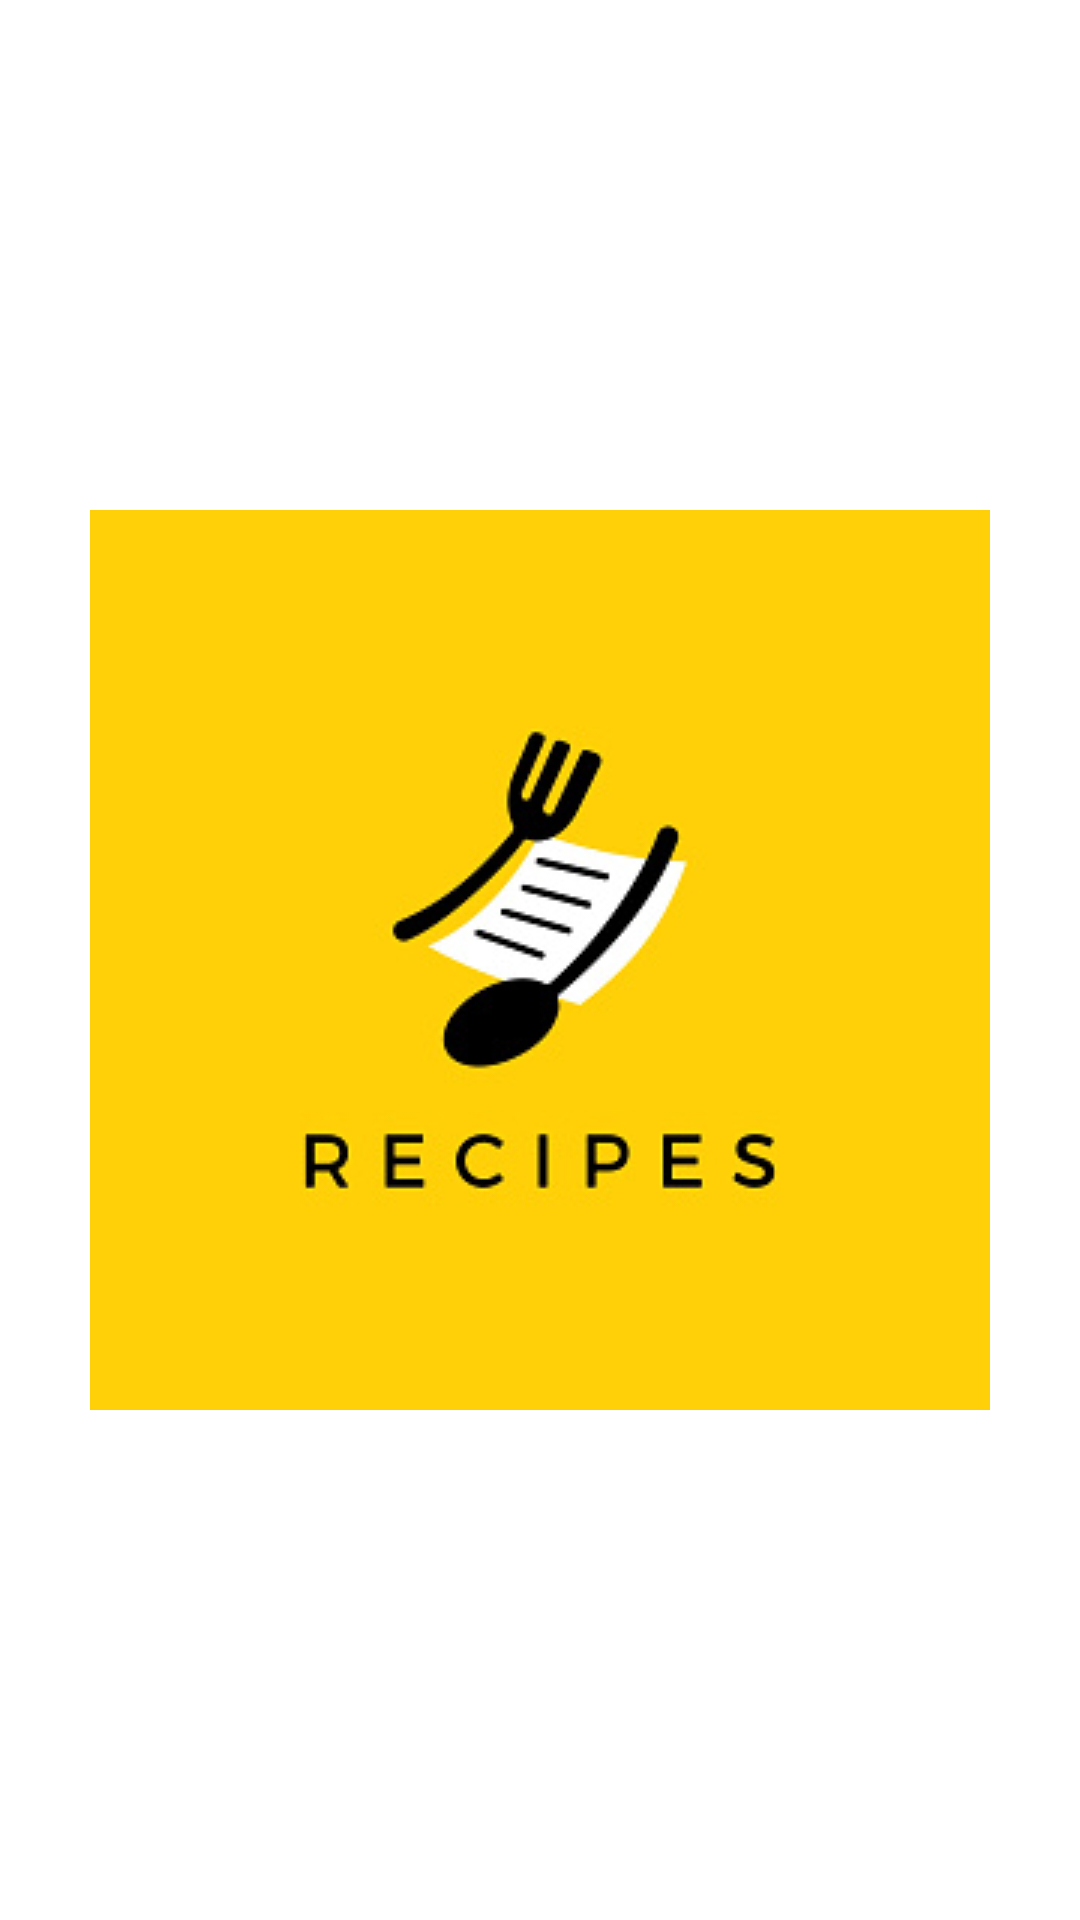

Reconstruct the res/layout file that produces this screen, plus the resources it refers to.
<!-- AndroidManifest.xml: application theme Theme.FoodWe -->
<!-- res/layout/activity_splash_screen.xml -->
<?xml version="1.0" encoding="utf-8"?>
<androidx.constraintlayout.widget.ConstraintLayout xmlns:android="http://schemas.android.com/apk/res/android"
    xmlns:app="http://schemas.android.com/apk/res-auto"
    xmlns:tools="http://schemas.android.com/tools"
    android:layout_width="match_parent"
    android:layout_height="match_parent"
    android:background="@color/yellow"
    tools:context=".SplashScreen">

    <ImageView
        android:id="@+id/imageView"
        android:layout_width="300dp"
        android:layout_height="300dp"
        app:layout_constraintBottom_toBottomOf="parent"
        app:layout_constraintEnd_toEndOf="parent"
        app:layout_constraintStart_toStartOf="parent"
        app:layout_constraintTop_toTopOf="parent"
        app:srcCompat="@drawable/foof"
        android:scaleType="centerCrop"
        />
</androidx.constraintlayout.widget.ConstraintLayout>
<!-- resources referenced by this layout -->
<resources>
  <!-- drawable foof: jpg bitmap (drawable, 15598 bytes) -->
  <style name="Theme.FoodWe" parent="Theme.MaterialComponents.DayNight.DarkActionBar">
          
          <item name="colorPrimary">@color/purple_500</item>
          <item name="colorPrimaryVariant">@color/purple_700</item>
          <item name="colorOnPrimary">@color/white</item>
          
          <item name="colorSecondary">@color/teal_200</item>
          <item name="colorSecondaryVariant">@color/teal_700</item>
          <item name="colorOnSecondary">@color/black</item>
          
          <item name="android:statusBarColor">?attr/colorPrimaryVariant</item>
          
      </style>
  <!-- not gathered from this repository: default colours our renderer supplied (Android Studio template values) -->
  <color name="purple_500">#FF6200EE</color>
  <color name="purple_700">#FF3700B3</color>
  <color name="teal_200">#FF03DAC5</color>
  <color name="teal_700">#FF018786</color>
  <color name="black">#FF000000</color>
  <color name="white">#FFFFFFFF</color>
</resources>
